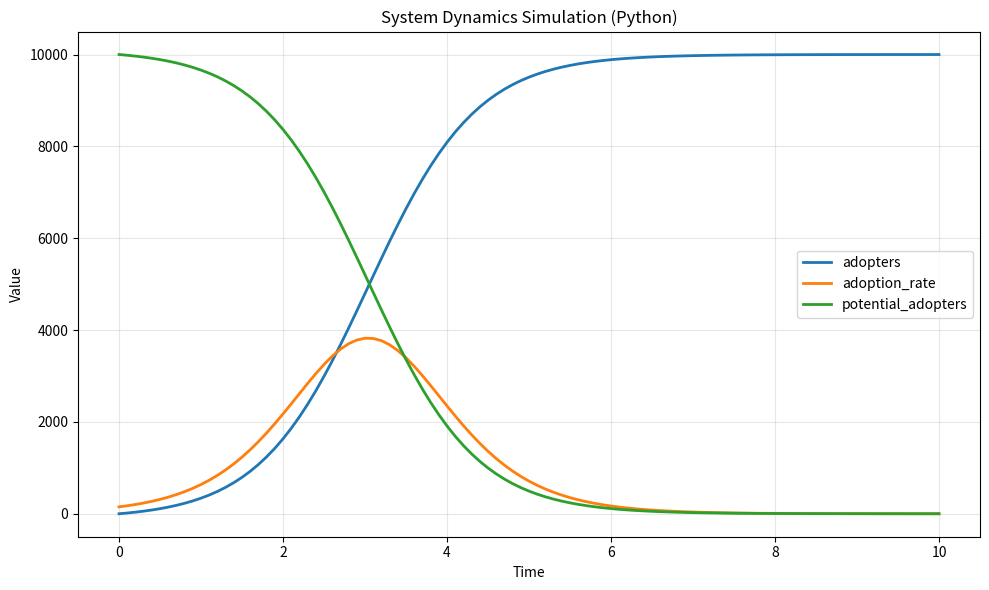
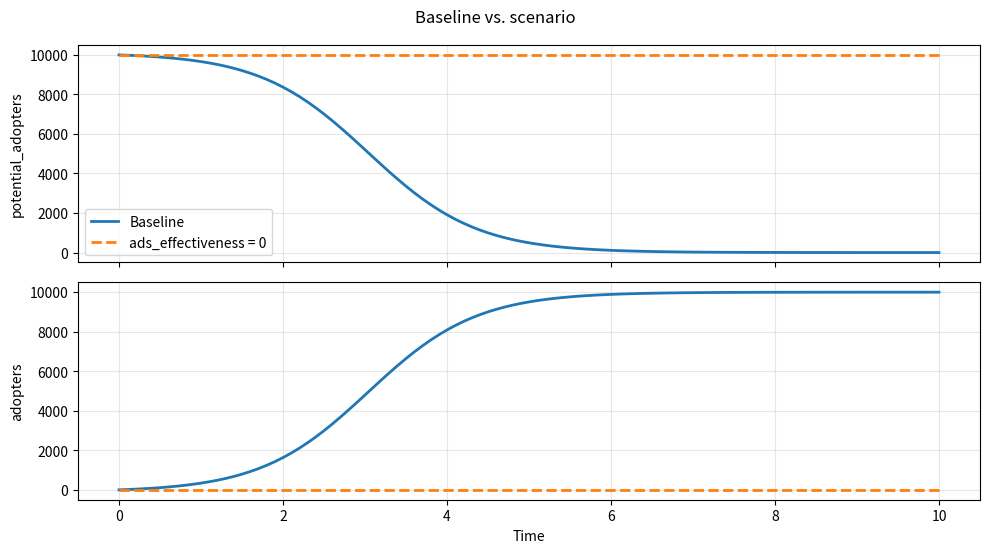

Write Python code to recreate these figures, in order.
# Generated by System Dynamics Studio
# Model time: 0 to 10 (time unit not set), output every 0.1
# In-app solver: RK4, fixed dt = 0.1.
# This script integrates with scipy.integrate.odeint (adaptive LSODA), so values
# match the app within numerical tolerance, not digit for digit.
import numpy as np
from scipy.integrate import odeint
import matplotlib.pyplot as plt

# Time functions (discontinuous; same definitions as in the app)
def sd_step(height, start, t):
    return np.where(t >= start, height, 0.0)

def sd_ramp(slope, start, *rest):
    *end, t = rest
    until = np.minimum(t, end[0]) if end else t
    return np.where(t > start, slope * (until - start), 0.0)

def sd_pulse(height, start, width, t):
    return np.where((t >= start) & (t < start + width), height, 0.0)

# 1. Model Parameters (Constants)
params = {
    'total_population': 10000,
    'adoption_fraction': 0.015,
    'ads_effectiveness': 0.015,
    'contact_rate': 100
}

# 2. Initial State (Stocks)
y0 = [
    10000,  # potential_adopters
    0  # adopters
]

# 3. Model Definition
def model(y, t, p):
    # Unpack stocks
    potential_adopters, adopters = y

    # Auxiliaries & Flows (dependency order)
    word_of_mouth = (((potential_adopters * ((adopters / p['total_population']))) * p['contact_rate']) * p['adoption_fraction'])
    sales_from_ads = (potential_adopters * p['ads_effectiveness'])
    adoption_rate = (sales_from_ads + word_of_mouth)

    # Derivatives (Change in Stocks)
    dpotential_adopters_dt = - adoption_rate
    dadopters_dt = adoption_rate

    return [dpotential_adopters_dt, dadopters_dt]

# 4. Run Simulation
t = np.linspace(0, 10, 101)
sol = odeint(model, y0, t, args=(params,), rtol=1e-8, atol=1e-10)

# 5. Post-Processing (Calculate variables for plotting)
potential_adopters = sol[:, 0]
adopters = sol[:, 1]
total_population = np.full_like(t, params['total_population'])
adoption_fraction = np.full_like(t, params['adoption_fraction'])
ads_effectiveness = np.full_like(t, params['ads_effectiveness'])
contact_rate = np.full_like(t, params['contact_rate'])
word_of_mouth = (((potential_adopters * ((adopters / params['total_population']))) * params['contact_rate']) * params['adoption_fraction']) + np.zeros_like(t)
sales_from_ads = (potential_adopters * params['ads_effectiveness']) + np.zeros_like(t)
adoption_rate = (sales_from_ads + word_of_mouth) + np.zeros_like(t)

# 6. Visualization
plt.figure(figsize=(10, 6))
plt.plot(t, adopters, label='adopters', linewidth=2)
plt.plot(t, adoption_rate, label='adoption_rate', linewidth=2)
plt.plot(t, potential_adopters, label='potential_adopters', linewidth=2)

plt.title('System Dynamics Simulation (Python)')
plt.xlabel('Time')
plt.ylabel('Value')
plt.legend()
plt.grid(True, alpha=0.3)
plt.tight_layout()
plt.show()

STOCKS = ['potential_adopters', 'adopters']

def simulate(param_changes=None, initial_changes=None):
    """Rerun the model with changed parameters and/or initial stock values."""
    p = {**params, **(param_changes or {})}
    y_init = list(y0)
    for stock, value in (initial_changes or {}).items():
        y_init[STOCKS.index(stock)] = value
    return odeint(model, y_init, t, args=(p,), rtol=1e-8, atol=1e-10)

scenario = simulate(param_changes={'ads_effectiveness': 0}, initial_changes={})

fig, axes = plt.subplots(len(STOCKS), 1, sharex=True, figsize=(10, 2.8 * len(STOCKS)))
axes = np.atleast_1d(axes)
for i, (ax, stock) in enumerate(zip(axes, STOCKS)):
    ax.plot(t, sol[:, i], label='Baseline', linewidth=2)
    ax.plot(t, scenario[:, i], '--', label='ads_effectiveness = 0', linewidth=2)
    ax.set_ylabel(stock)
    ax.grid(True, alpha=0.3)
axes[0].legend(loc='best')
axes[-1].set_xlabel('Time')
fig.suptitle('Baseline vs. scenario')
plt.tight_layout()
plt.show()
